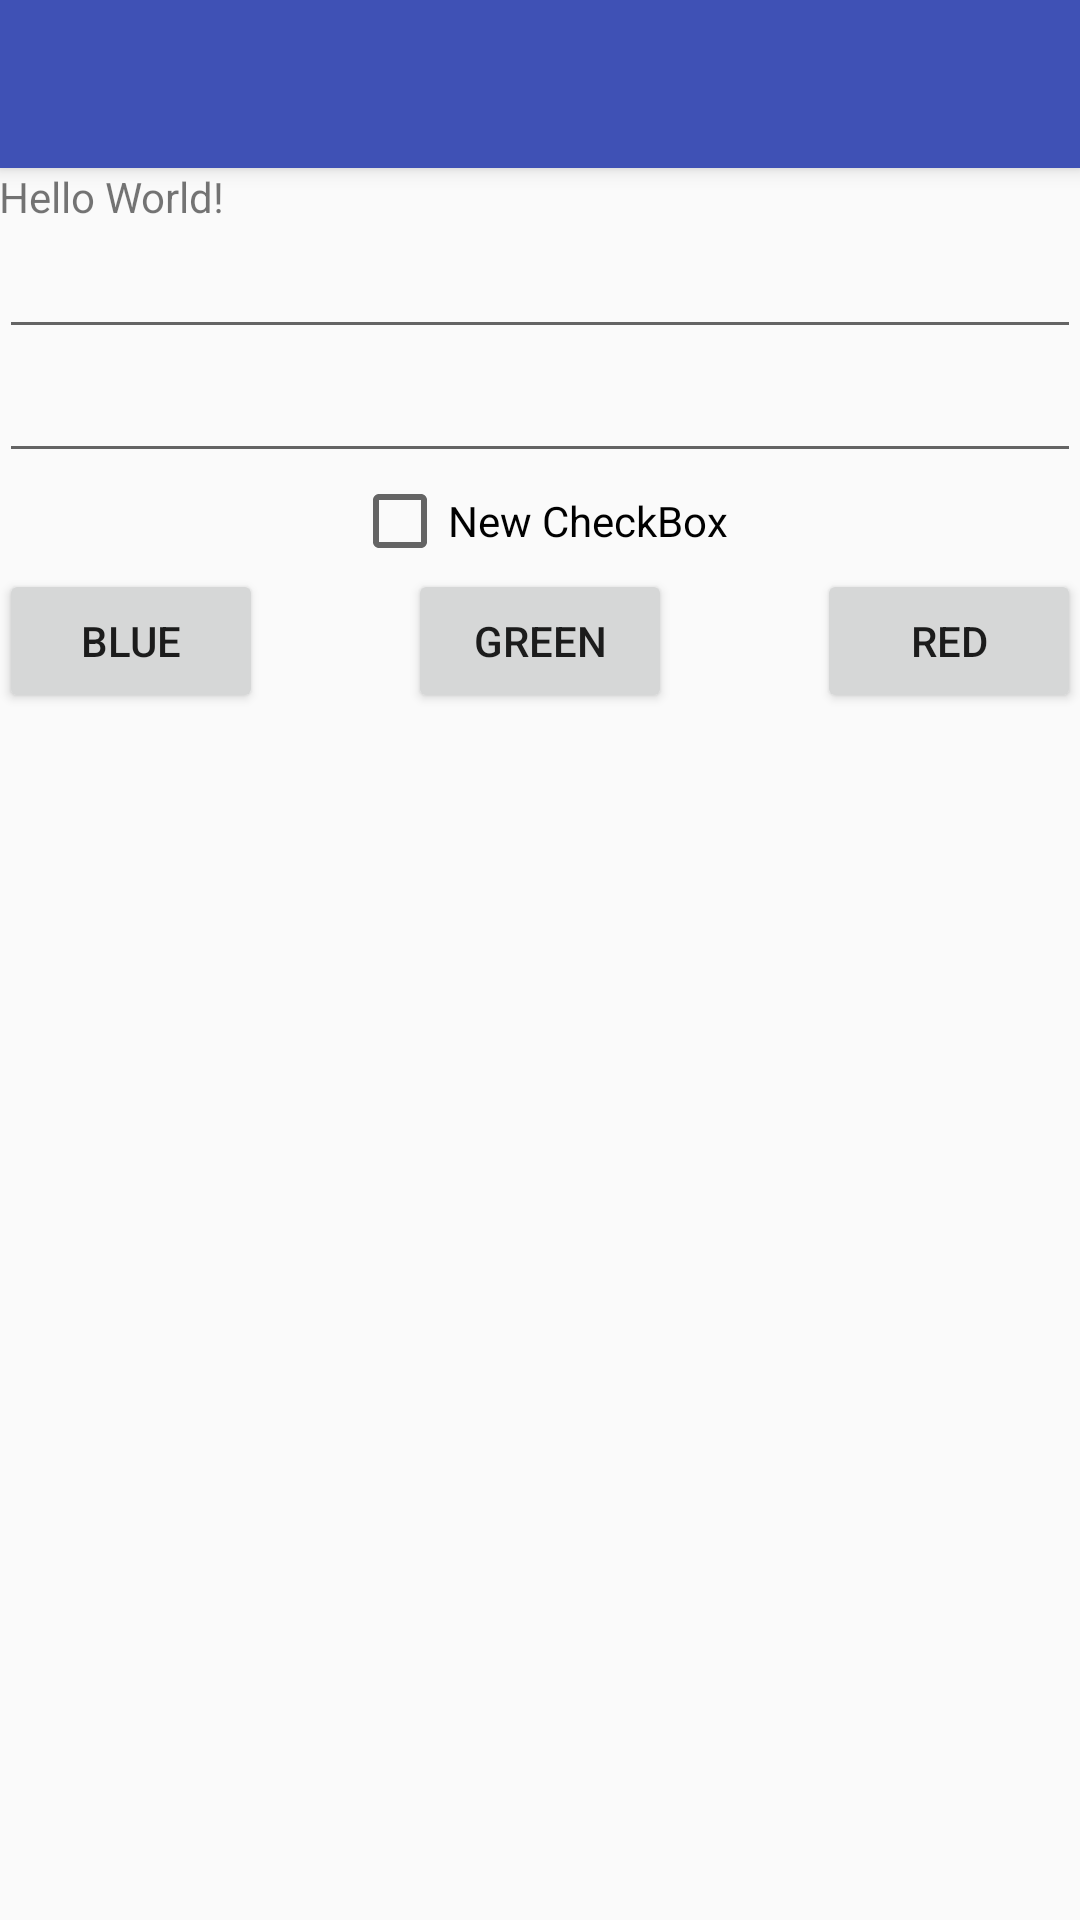

This screen was rendered from an Android layout file. Write that file and the resources it references.
<!-- AndroidManifest.xml: application theme AppTheme -->
<!-- res/layout/activity_main.xml -->
<?xml version="1.0" encoding="utf-8"?>
<android.support.design.widget.CoordinatorLayout xmlns:android="http://schemas.android.com/apk/res/android"
    xmlns:tools="http://schemas.android.com/tools"
    android:layout_width="match_parent"
    android:layout_height="match_parent"
    android:fitsSystemWindows="true"
    tools:context="com.softdesign.school.school_softdesign.MainActivity">

    <android.support.design.widget.AppBarLayout
        android:layout_width="match_parent"
        android:layout_height="wrap_content"
        android:theme="@style/AppTheme.AppBarOverlay">

    <android.support.v7.widget.Toolbar
        android:id="@+id/toolbar"
        android:layout_width="match_parent"
        android:layout_height="?attr/actionBarSize"
        android:elevation="1dp"/>

    </android.support.design.widget.AppBarLayout>

<include layout="@layout/main_content"/>

</android.support.design.widget.CoordinatorLayout>
<!-- res/layout/main_content.xml (included above) -->
<?xml version="1.0" encoding="utf-8"?>
<RelativeLayout xmlns:android="http://schemas.android.com/apk/res/android"
    xmlns:tools="http://schemas.android.com/tools"
    android:layout_width="match_parent"
    android:layout_height="match_parent"
    android:paddingTop="?android:actionBarSize"
    android:paddingBottom="@dimen/activity_vertical_margin"
    android:paddingLeft="@dimen/activity_horizontal_margin"
    android:paddingRight="@dimen/activity_horizontal_margin"
    tools:context="com.softdesign.school.school_softdesign.MainActivity">

    <LinearLayout
        android:layout_width="match_parent"
        android:layout_height="wrap_content"
        android:orientation="vertical"
        android:id="@+id/linearLayout">
        <TextView
            android:layout_width="wrap_content"
            android:layout_height="wrap_content"
            android:text="Hello World!"
            android:id="@+id/textView" />

        <EditText
            android:layout_width="match_parent"
            android:layout_height="wrap_content"
            android:id="@+id/editText"
            android:layout_below="@+id/textView"
            android:layout_alignParentStart="true" />

        <EditText
            android:layout_width="match_parent"
            android:layout_height="wrap_content"
            android:id="@+id/editText2"
            android:layout_below="@+id/editText"
            android:layout_toEndOf="@+id/textView" />

        <CheckBox
            android:layout_width="wrap_content"
            android:layout_height="wrap_content"
            android:text="New CheckBox"
            android:id="@+id/checkBox"
            android:layout_gravity="center_horizontal" />
    </LinearLayout>

    <Button
        android:layout_width="wrap_content"
        android:layout_height="wrap_content"
        android:text="blue"
        android:id="@+id/btnBlue"
        android:layout_below="@+id/linearLayout"
        android:layout_alignParentLeft="true"
        android:layout_alignParentStart="true" />

    <Button
        android:layout_width="wrap_content"
        android:layout_height="wrap_content"
        android:text="red"
        android:id="@+id/btnRed"
        android:layout_below="@+id/linearLayout"
        android:layout_alignParentRight="true"
        android:layout_alignParentEnd="true" />

    <Button
        android:layout_width="wrap_content"
        android:layout_height="wrap_content"
        android:text="green"
        android:id="@+id/btnGreen"
        android:layout_below="@+id/linearLayout"
        android:layout_centerHorizontal="true" />
</RelativeLayout>
<!-- resources referenced by this layout -->
<resources>
  <style name="AppTheme.AppBarOverlay" parent="ThemeOverlay.AppCompat.Dark.ActionBar" />
  <style name="AppTheme" parent="Theme.AppCompat.Light.NoActionBar">
          
          <item name="colorPrimary">@color/colorPrimary</item>
          <item name="colorPrimaryDark">@color/colorPrimaryDark</item>
          <item name="colorAccent">@color/colorAccent</item>
      </style>
  <color name="colorPrimary">#3F51B5</color>
  <color name="colorPrimaryDark">#303F9F</color>
  <color name="colorAccent">#FF4081</color>
</resources>
